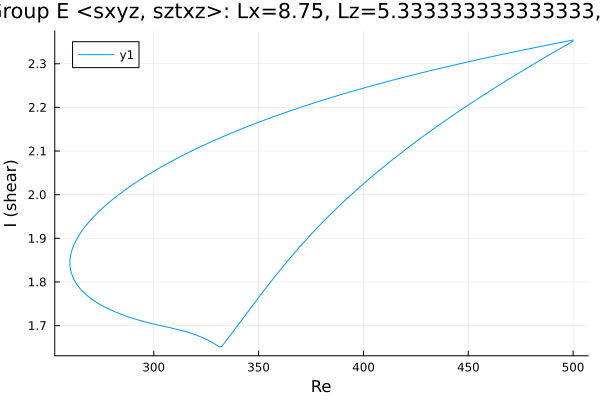

The file beside this chart, header and first rows:
Re, shear
500.0, 2.354
498.9, 2.353
497.4, 2.352
496, 2.351
494.6, 2.349
493.2, 2.348
491.8, 2.347
490.4, 2.345
489, 2.344
487.5, 2.342
486.1, 2.341
484.7, 2.34
483.3, 2.338
482.4, 2.338
481, 2.336
479.6, 2.335
478.2, 2.333
476.8, 2.332
475.4, 2.331
473.9, 2.329
472.5, 2.328
471.1, 2.326
469.7, 2.325
468.3, 2.324
466.9, 2.322
465.5, 2.321
464, 2.319
462.6, 2.318
461.2, 2.316
459.8, 2.315
458.4, 2.313
457, 2.312
455.6, 2.31
454.1, 2.309
452.7, 2.307
451.3, 2.306
449.9, 2.304
448.5, 2.303
447.1, 2.301
445.7, 2.3
444.2, 2.298
442.8, 2.297
441.4, 2.295
440, 2.293
438.6, 2.292
437.2, 2.29
435.8, 2.289
434.3, 2.287
432.9, 2.285
431.5, 2.284
430.1, 2.282
428.7, 2.28
427.3, 2.279
425.9, 2.277
424.4, 2.275
423, 2.274
421.6, 2.272
420.2, 2.27
418.8, 2.268
417.4, 2.267
... 353 more rows
